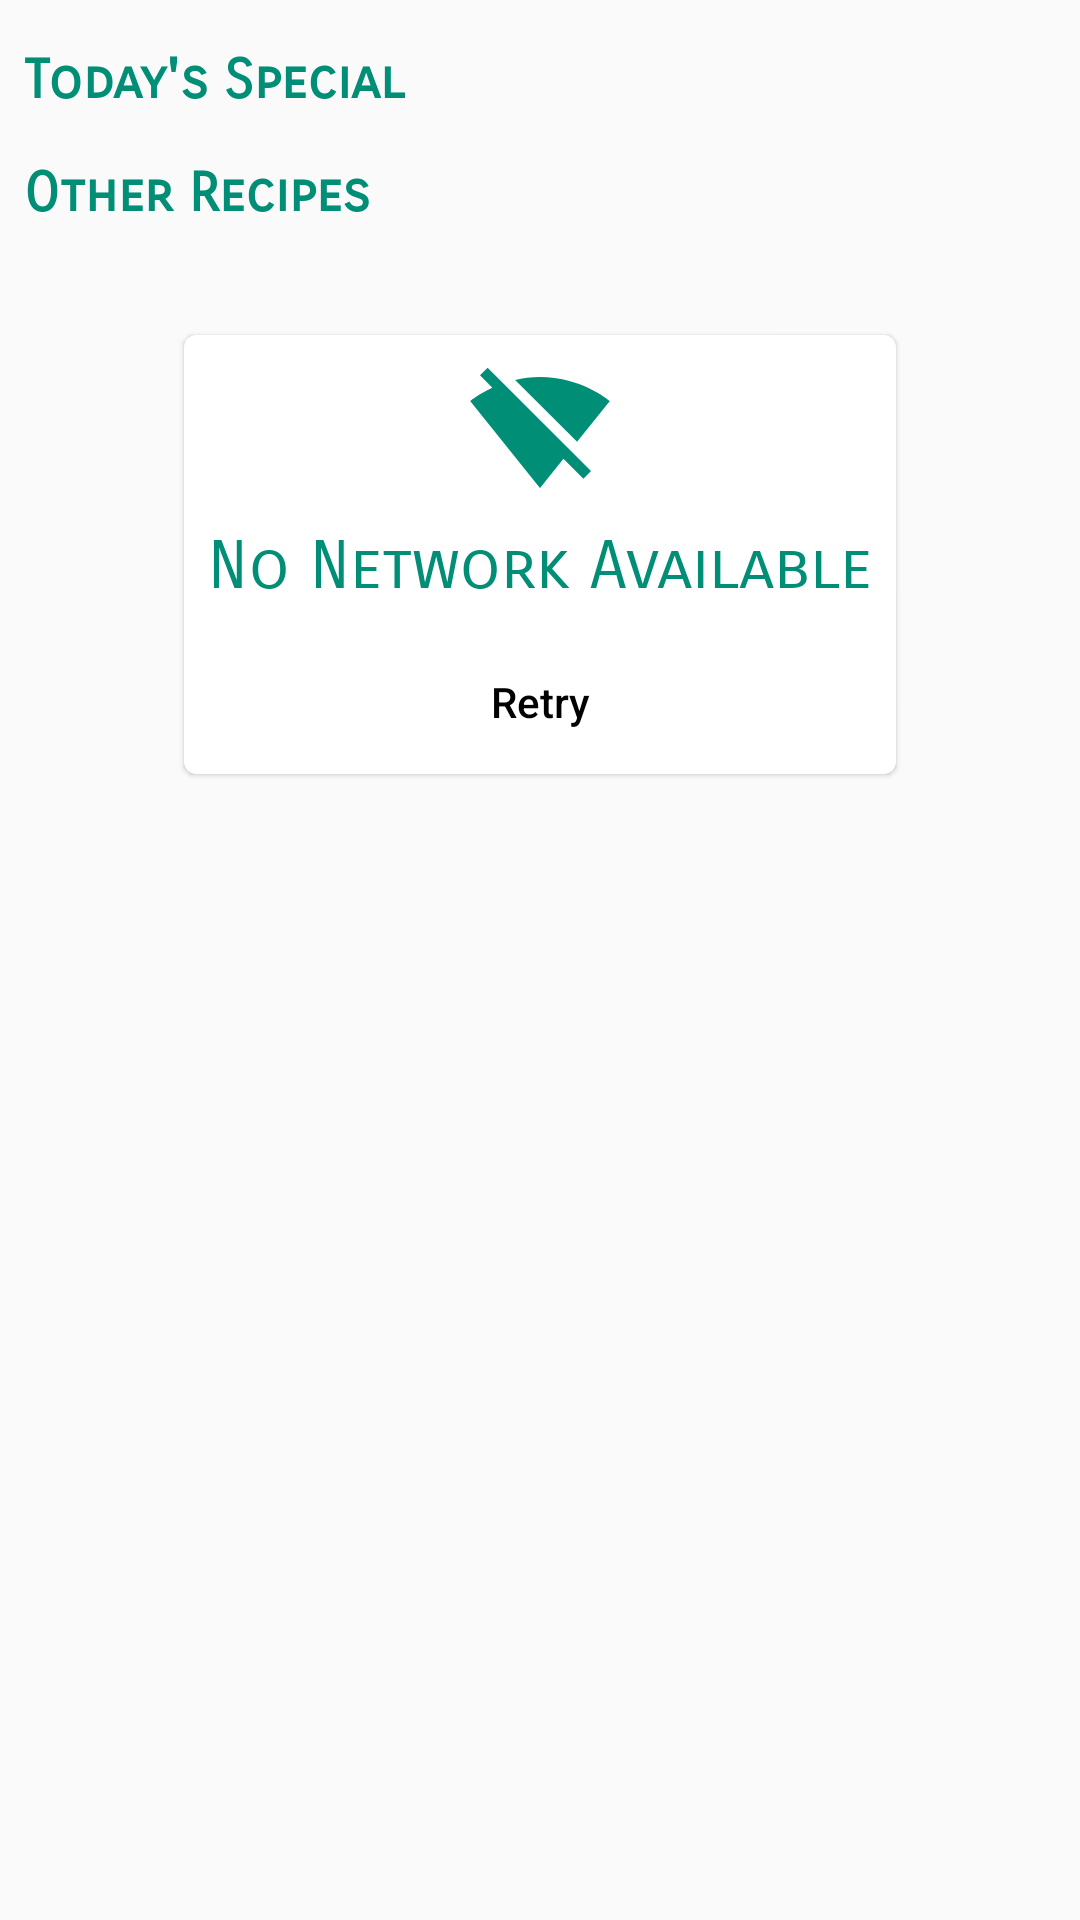

Here is an Android app screen rendered from its layout file. Give the layout XML and the strings, colors and styles it references.
<!-- AndroidManifest.xml: application theme AppTheme -->
<!-- res/layout/fragment_recipe_list_home.xml -->
<?xml version="1.0" encoding="utf-8"?>
<android.support.v4.widget.NestedScrollView xmlns:android="http://schemas.android.com/apk/res/android"
    android:layout_width="match_parent"
    android:layout_height="match_parent"
    xmlns:app="http://schemas.android.com/apk/res-auto">

    <android.support.constraint.ConstraintLayout
        xmlns:android="http://schemas.android.com/apk/res/android"
        android:layout_width="match_parent"
        android:layout_height="match_parent"
        xmlns:app="http://schemas.android.com/apk/res-auto">

        <TextView
            android:id="@+id/tv_recyclerview_1_head"
            android:layout_width="wrap_content"
            android:layout_height="wrap_content"

            android:text="@string/today_s_special"
            style="@style/RecipeFragmentHead"
            android:textSize="@dimen/textSize_recyclerview_1_head"

            android:layout_marginStart="@dimen/margin_8dp"
            android:layout_marginLeft="@dimen/margin_8dp"
            android:layout_marginEnd="@dimen/margin_8dp"
            android:layout_marginTop="@dimen/margin_16dp"

            app:layout_constraintTop_toTopOf="parent"
            app:layout_constraintStart_toStartOf="parent"/>

        <android.support.v7.widget.RecyclerView
            android:id="@+id/recyclerview_home"
            app:layout_constraintLeft_toLeftOf="parent"
            app:layout_constraintRight_toRightOf="parent"
            app:layout_constraintTop_toBottomOf="@id/tv_recyclerview_1_head"
            android:layout_width="match_parent"
            android:layout_height="wrap_content"/>

        <TextView
            android:id="@+id/tv_recyclerview_2_head"
            android:layout_width="wrap_content"
            android:layout_height="wrap_content"

            android:text="@string/other_recipes"
            style="@style/RecipeFragmentHead"
            android:textSize="@dimen/textSize_recyclerview_2_head"

            android:layout_marginStart="@dimen/margin_8dp"
            android:layout_marginLeft="@dimen/margin_8dp"
            android:layout_marginEnd="@dimen/margin_8dp"
            android:layout_marginTop="@dimen/margin_16dp"

            app:layout_constraintTop_toBottomOf="@id/recyclerview_home"
            app:layout_constraintStart_toStartOf="parent"/>

        <android.support.v7.widget.RecyclerView
            android:id="@+id/recyclerview_2_home"
            android:layout_width="match_parent"
            android:layout_height="wrap_content"

            android:nestedScrollingEnabled="false"
            app:layout_behavior="@string/appbar_scrolling_view_behavior"

            app:layout_constraintLeft_toLeftOf="parent"
            app:layout_constraintRight_toRightOf="parent"
            app:layout_constraintTop_toBottomOf="@id/tv_recyclerview_2_head"
            app:layout_constraintBottom_toBottomOf="parent"/>

        <ProgressBar
            android:id="@+id/pb_other_recpies"
            android:layout_width="wrap_content"
            android:layout_height="wrap_content"

            app:layout_constraintLeft_toLeftOf="parent"
            app:layout_constraintRight_toRightOf="parent"
            app:layout_constraintTop_toBottomOf="@id/tv_recyclerview_2_head"
            app:layout_constraintBottom_toBottomOf="parent"/>

        <LinearLayout
            android:id="@+id/linear_layout_no_recipies"
            android:orientation="vertical"
            android:layout_width="match_parent"
            android:layout_height="wrap_content"
            app:layout_constraintLeft_toLeftOf="@id/tv_recyclerview_2_head"
            app:layout_constraintRight_toRightOf="@id/tv_recyclerview_2_head"
            app:layout_constraintTop_toBottomOf="@id/tv_recyclerview_2_head">

            <ImageView
                android:layout_width="@dimen/no_recipes_icon_width"
                android:layout_height="@dimen/no_recipes_icon_height"
                android:layout_gravity="center"
                android:contentDescription="@string/no_recipes_image"
                android:src="@drawable/cake_color_sec_dark_24dp"/>
            <TextView
                android:id="@+id/tv_widget_no_items"
                android:layout_width="match_parent"
                android:layout_height="match_parent"

                android:text="@string/no_recipes"
                android:gravity="center"
                android:textColor="@color/colorPrimaryDark"
                android:fontFamily="sans-serif-smallcaps"
                android:padding="@dimen/padding_8dp"
                style="@style/Base.TextAppearance.AppCompat.Large" />
        </LinearLayout>

        <android.support.v7.widget.CardView
            android:id="@+id/cardview_no_network"
            android:layout_width="wrap_content"
            android:layout_height="wrap_content"

            app:cardCornerRadius="@dimen/card_radius_4dp"
            app:cardElevation="@dimen/cardelevation_1dp"
            app:cardUseCompatPadding="true"

            android:layout_margin="@dimen/margin_32dp"

            app:layout_constraintBottom_toBottomOf="parent"
            app:layout_constraintEnd_toEndOf="parent"
            app:layout_constraintStart_toStartOf="parent"
            app:layout_constraintTop_toBottomOf="@id/tv_recyclerview_2_head">

            <android.support.constraint.ConstraintLayout
                android:layout_width="wrap_content"
                android:layout_height="wrap_content">

                <TextView
                    android:id="@+id/tv_recipe_added_successfully"
                    android:layout_width="wrap_content"
                    android:layout_height="wrap_content"

                    style="@style/TextAppearance.AppCompat.Large"
                    android:fontFamily="sans-serif-smallcaps"
                    android:textColor="@color/colorPrimaryDark"
                    android:text="@string/no_network_available"

                    android:padding="@dimen/padding_8dp"

                    app:layout_constraintEnd_toEndOf="parent"
                    app:layout_constraintStart_toStartOf="parent"
                    app:layout_constraintTop_toBottomOf="@id/iv_no_wifi" />

                <ImageView
                    android:id="@+id/iv_no_wifi"
                    android:layout_width="@dimen/iv_no_wifi_width"
                    android:layout_height="@dimen/iv_no_wifi_height"

                    android:src="@drawable/ic_signal_wifi_off_primary_dark_24dp"
                    android:layout_margin="@dimen/margin_8dp"
                    android:contentDescription="@string/app_name"

                    app:layout_constraintEnd_toEndOf="parent"
                    app:layout_constraintStart_toStartOf="parent"
                    app:layout_constraintTop_toTopOf="parent" />

                <Button
                    android:id="@+id/btn_no_wifi"
                    android:layout_width="0dp"
                    android:layout_height="wrap_content"

                    android:text="@string/retry"
                    android:textAllCaps="false"
                    android:textColor="@color/black"
                    android:background="@drawable/ripple_rounded_primary_dark_borderless"
                    android:contentDescription="@string/retry"
                    android:onClick="onClickNetworkRetry"

                    app:layout_constraintBottom_toBottomOf="parent"
                    app:layout_constraintEnd_toEndOf="parent"
                    app:layout_constraintStart_toStartOf="parent"
                    app:layout_constraintTop_toBottomOf="@id/tv_recipe_added_successfully" />
            </android.support.constraint.ConstraintLayout>
        </android.support.v7.widget.CardView>
    </android.support.constraint.ConstraintLayout>
</android.support.v4.widget.NestedScrollView>
<!-- resources referenced by this layout -->
<resources>
  <color name="black">#000000</color>
  <color name="colorPrimaryDark">#008e76</color>
  <dimen name="card_radius_4dp">4dp</dimen>
  <dimen name="cardelevation_1dp">1dp</dimen>
  <dimen name="iv_no_wifi_height">48dp</dimen>
  <dimen name="iv_no_wifi_width">48dp</dimen>
  <dimen name="margin_16dp">16dp</dimen>
  <dimen name="margin_32dp">32dp</dimen>
  <dimen name="margin_8dp">8dp</dimen>
  <dimen name="no_recipes_icon_height">100dp</dimen>
  <dimen name="no_recipes_icon_width">100dp</dimen>
  <dimen name="padding_8dp">8dp</dimen>
  <dimen name="textSize_recyclerview_1_head">18sp</dimen>
  <dimen name="textSize_recyclerview_2_head">18sp</dimen>
  <!-- drawable ic_signal_wifi_off_primary_dark_24dp (drawable) -->
  <vector android:height="24dp" android:tint="#008E76"
      android:viewportHeight="24.0" android:viewportWidth="24.0"
      android:width="24dp" xmlns:android="http://schemas.android.com/apk/res/android">
      <path android:fillColor="#FF000000" android:pathData="M23.64,7c-0.45,-0.34 -4.93,-4 -11.64,-4 -1.5,0 -2.89,0.19 -4.15,0.48L18.18,13.8 23.64,7zM17.04,15.22L3.27,1.44 2,2.72l2.05,2.06C1.91,5.76 0.59,6.82 0.36,7l11.63,14.49 0.01,0.01 0.01,-0.01 3.9,-4.86 3.32,3.32 1.27,-1.27 -3.46,-3.46z"/>
  </vector>
  <!-- drawable ripple_rounded_primary_dark_borderless (drawable) -->
  <?xml version="1.0" encoding="utf-8"?>
  <ripple xmlns:android="http://schemas.android.com/apk/res/android"
      xmlns:tools="http://schemas.android.com/tools"
      android:color="@color/colorPrimary"
      tools:targetApi="lollipop">
  
      <item android:id="@android:id/mask">
          <shape android:shape="rectangle">
              <solid android:color="@color/colorPrimaryLight" />
          </shape>
  
          <color android:color="@color/colorPrimary"/>
  
      </item>
  </ripple>
  <string name="app_name">Mr. Chef</string>
  <string name="no_network_available">No Network Available</string>
  <string name="no_recipes">No Recipes!</string>
  <string name="no_recipes_image">No recipes Image</string>
  <string name="other_recipes">Other Recipes</string>
  <string name="retry">Retry</string>
  <string name="today_s_special">Today\'s Special</string>
  <style name="RecipeFragmentHead" parent="Base.TextAppearance.AppCompat.Large">
          <item name="android:fontFamily">sans-serif-smallcaps</item>
          <item name="android:textColor">@color/colorPrimaryDark</item>
          <item name="android:textStyle">bold</item>
      </style>
  <style name="AppTheme" parent="Theme.AppCompat.Light.DarkActionBar">
          
          <item name="colorPrimary">@color/colorPrimaryDark</item>
          <item name="colorPrimaryDark">@color/colorPrimaryDark</item>
          <item name="colorAccent">@color/colorAccent</item>
      </style>
  <color name="colorPrimary">#00bfa5</color>
  <color name="colorPrimaryLight">#5df2d6</color>
  <color name="colorAccent">#5df2d6</color>
</resources>
